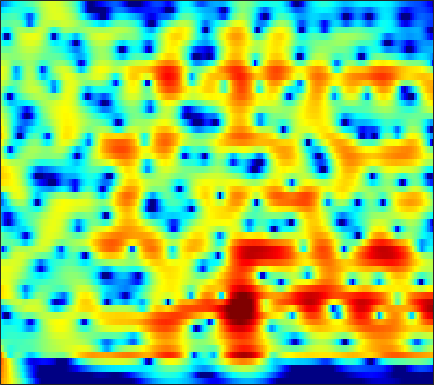

The file beside this chart, header and first rows:
7.6782, 7.1166, 6.3, 5.4047, 4.6799, 3.6402, 2.5143, 1.611, 0.32651, -1.0521, -2.529, -3.7023, -5.3565, -7.1134, -8.5008, -10.427, -12.418, -13.925, -15.891, -17.698, -19.262, -20.213, -21.211, -22.002
8.423, 7.674, 6.597, 5.431, 4.499, 3.179, 1.771, 0.6578, -0.9, -2.54, -4.258, -5.596, -7.441, -9.354, -10.83, -12.85, -14.94, -16.55, -18.77, -21.07, -23.34, -24.86, -26.26, -26.56
8.889, 7.963, 6.657, 5.273, 4.188, 2.684, 1.121, -0.08651, -1.737, -3.424, -5.139, -6.437, -8.176, -9.914, -11.21, -12.88, -14.51, -15.73, -17.4, -19.05, -20.56, -21.4, -21.94, -21.8
9.49, 8.261, 6.584, 4.888, 3.619, 1.942, 0.2739, -0.9879, -2.725, -4.564, -6.556, -8.136, -10.29, -12.24, -13.29, -13.85, -13.61, -13.2, -12.7, -12.42, -12.4, -12.52, -12.83, -13.35
8.268, 5.736, 1.799, -2.281, -3.89, -3.143, -1.766, -1.141, -0.9212, -1.327, -2.275, -3.3, -4.836, -5.902, -6.072, -5.554, -4.564, -3.705, -2.547, -1.568, -0.8599, -0.5062, -0.2026, -0.06636
1.977, 0.4541, -1.371, -2.611, -3.018, -2.994, -2.651, -2.356, -2.032, -1.826, -1.736, -1.749, -1.806, -1.744, -1.578, -1.25, -0.8979, -0.6532, -0.313, 0.06596, 0.4494, 0.7081, 0.9941, 1.219
-0.6506, -1.048, -1.473, -1.782, -1.94, -2.07, -2.13, -2.143, -2.118, -2.04, -1.887, -1.758, -1.623, -1.514, -1.409, -1.184, -0.8682, -0.6008, -0.2307, 0.1426, 0.5179, 0.7948, 1.137, 1.435
-3.804, -3.357, -2.95, -2.706, -2.6, -2.542, -2.537, -2.579, -2.681, -2.829, -2.923, -2.906, -2.773, -2.554, -2.351, -1.997, -1.513, -1.069, -0.4337, 0.1824, 0.7503, 1.152, 1.655, 2.106
-3.811, -3.515, -3.258, -3.125, -3.083, -3.095, -3.215, -3.383, -3.755, -4.415, -5.45, -6.349, -7.426, -7.919, -7.621, -6.37, -4.656, -3.35, -1.736, -0.3436, 0.8183, 1.536, 2.316, 2.924
-4.143, -4.915, -5.559, -5.64, -5.382, -4.894, -4.423, -4.184, -4.044, -4.337, -5.54, -7.154, -10.18, -13.15, -13.31, -9.833, -6.024, -3.852, -1.707, -0.1054, 1.202, 2, 2.81, 3.356
-8.78, -13.11, -27.85, -16.94, -11.15, -6.982, -4.603, -3.522, -2.542, -1.511, -0.8076, -0.7652, -1.139, -1.244, -0.9299, -0.3599, 0.2318, 0.7171, 1.29, 1.682, 1.898, 2.002, 2.073, 2.088
-8.082, -7.178, -5.893, -4.555, -3.53, -2.07, -0.6357, 0.3173, 1.005, 1.264, 1.832, 2.358, 2.713, 2.783, 2.821, 2.881, 2.769, 2.615, 2.389, 1.975, 1.087, 0.03939, -1.676, -3.476
-1.524, -0.7488, 0.2202, 0.9799, 1.458, 1.791, 1.886, 2.029, 2.322, 2.138, 1.553, 1.37, 1.723, 2.067, 2.164, 2.253, 2.299, 2.154, 1.628, 0.8442, -0.3585, -1.717, -4.403, -8.125
5.171, 4.842, 4.427, 3.987, 3.61, 2.949, 1.906, 0.7811, -0.6802, -2.326, -4.8, -6.56, -6.706, -4.695, -3.12, -1.489, -0.2791, 0.2558, 0.4009, 0.1441, -0.1889, -0.6312, -1.78, -3.151
5.257, 4.946, 4.463, 3.84, 3.262, 2.364, 1.184, -0.1487, -2.198, -4.047, -6.932, -9.188, -8.44, -6.563, -5.183, -3.5, -2.365, -1.732, -1.094, -0.8508, -0.8373, -0.8648, -0.9581, -1.247
3.651, 3.656, 3.514, 3.2, 2.838, 2.215, 1.544, 0.9506, -0.1577, -1.083, -1.675, -2.23, -2.852, -3.002, -2.976, -2.861, -2.761, -2.717, -2.542, -2.265, -2.133, -2.045, -1.78, -1.52
3.07, 3.262, 3.335, 3.254, 3.101, 2.738, 2.295, 2.012, 1.389, 0.555, -0.03772, -0.5293, -1.425, -2.229, -2.812, -3.657, -4.338, -4.733, -5.124, -5.079, -4.573, -4.104, -3.497, -2.807
3.493, 3.56, 3.565, 3.507, 3.446, 3.277, 2.914, 2.663, 2.365, 1.671, 0.8294, 0.2449, -0.7986, -2.213, -3.533, -5.741, -8.441, -10.94, -14.35, -13.49, -10.03, -7.749, -5.674, -4.259
2.912, 2.746, 2.69, 2.743, 2.812, 2.97, 3.027, 2.861, 2.716, 2.528, 1.873, 1.321, 0.5161, -0.7009, -1.76, -3.554, -5.762, -7.298, -9.06, -8.869, -7.146, -6.062, -4.744, -3.707
-1.622, -2.224, -1.759, -0.5283, 0.3772, 1.369, 2.294, 2.656, 2.667, 2.849, 2.809, 2.499, 2.122, 1.744, 1.395, 0.8026, 0.1907, -0.09275, -0.4892, -0.8463, -0.9061, -1.076, -1.512, -2.023
-8.973, -12.25, -7.638, -3.722, -1.74, -0.1422, 0.6363, 1.252, 1.507, 1.246, 1.359, 1.35, 1.298, 1.51, 1.663, 2.015, 2.295, 2.365, 2.562, 2.54, 2.233, 1.98, 1.282, 0.0425
-0.5305, -1.056, -1.3, -1.308, -1.241, -0.9998, -1.47, -1.985, -2.377, -3.906, -5.58, -6.13, -5.911, -4.369, -2.9, -0.9828, 0.6142, 1.422, 2.251, 2.859, 3.025, 3.047, 2.853, 2.322
-0.5745, -1.101, -1.737, -2.195, -2.604, -3.126, -3.543, -4.578, -5.728, -7.557, -11.21, -13.79, -14.26, -9.342, -6.266, -3.168, -1.135, 0.1851, 1.409, 2.259, 2.913, 3.13, 3.295, 3.313
-3.603, -4.396, -5.329, -5.914, -6.059, -6.282, -5.91, -5.606, -6.022, -5.588, -5.762, -5.629, -4.854, -3.954, -3.015, -1.695, -0.46, 0.3442, 1.361, 2.109, 2.714, 3.066, 3.343, 3.489
-8.074, -10.19, -13.56, -16.05, -14.68, -11.44, -9.438, -7.428, -6.098, -5.04, -3.952, -3.494, -2.685, -1.971, -1.355, -0.7094, 0.1143, 0.6181, 1.248, 1.929, 2.404, 2.79, 3.167, 3.374
-8.483, -10.16, -12.66, -13.91, -12.98, -10.72, -7.767, -6.872, -4.877, -3.907, -2.991, -2.393, -2.037, -1.61, -1.351, -1.044, -0.6829, -0.2959, 0.2056, 0.8501, 1.504, 1.943, 2.532, 2.983
-6.134, -6.464, -6.42, -6.184, -5.545, -4.699, -3.7, -2.756, -2.304, -1.481, -1.44, -1.394, -1.615, -2.136, -2.746, -3.284, -3.804, -3.743, -2.864, -1.85, -0.4784, 0.4266, 1.428, 2.365
-8.944, -8.579, -6.361, -3.943, -2.603, -0.8716, -0.07403, 0.6325, 1.147, 1.125, 0.9365, 0.2789, -0.7037, -2.521, -4.383, -8.363, -15.37, -19.85, -10.92, -5.757, -2.928, -1.293, 0.3518, 1.495
-7.11, -6.522, -3.524, -0.8803, 0.6287, 1.915, 2.966, 3.108, 3.526, 3.087, 2.705, 1.962, 0.7513, -0.7551, -2.187, -4.163, -5.772, -6.405, -5.754, -4.81, -3.467, -2.828, -1.699, -1.04
2.697, 2.615, 2.81, 3.155, 3.494, 3.717, 3.975, 3.854, 3.545, 3.003, 2.181, 1.464, 0.1724, -1.168, -2.229, -3.669, -4.81, -5.712, -6.406, -7.042, -7.332, -7.589, -7.945, -7.874
5.244, 5.081, 4.868, 4.707, 4.508, 4.342, 3.812, 3.59, 2.758, 2.028, 0.7652, -0.189, -1.778, -3.709, -5.122, -7.49, -9.438, -10.81, -12.21, -12.71, -13.88, -14.65, -17.92, -22.66
5.895, 5.687, 5.375, 5.022, 4.708, 4.251, 3.636, 3.145, 2.345, 1.342, 0.05406, -1.077, -2.949, -5.311, -7.692, -11.61, -18.34, -27.39, -23.37, -17.74, -15.63, -15.15, -15.16, -15.47
5.6, 5.325, 4.919, 4.467, 4.151, 3.6, 3.189, 2.656, 2.162, 1.292, 0.4056, -0.4858, -1.822, -3.494, -4.945, -7.024, -8.979, -10.23, -10.56, -10.45, -9.523, -9.255, -8.548, -8.105
4.42, 3.893, 3.168, 2.454, 2.112, 1.628, 1.631, 1.402, 1.441, 1.132, 0.9905, 0.5815, 0.09772, -0.5646, -1.129, -1.832, -2.572, -2.875, -3.314, -3.407, -3.411, -3.313, -3.158, -2.946
2.519, 1.199, -0.9229, -3.068, -4.169, -3.73, -2.9, -1.555, -0.7742, 0.2458, 0.6346, 0.9596, 1.063, 1.116, 1.023, 0.8914, 0.6264, 0.5159, 0.2633, 0.1961, 0.03191, 0.1073, 0.09499, 0.2263
1.949, -0.009841, -3.84, -9.579, -14.3, -11.26, -6.31, -4.662, -2.671, -1.469, -0.625, 0.01253, 0.5753, 0.9791, 1.209, 1.268, 1.293, 1.056, 0.8671, 0.4834, 0.2976, 0.1811, 0.3422, 0.6469
4.263, 2.953, 0.9773, -0.9334, -2.311, -3.404, -4.123, -4.639, -4.628, -4.562, -3.371, -2.684, -1.468, -0.5898, -0.1085, 0.2059, 0.1596, -0.1893, -0.9849, -2.347, -3.802, -4.809, -4.503, -2.763
5.733, 4.617, 2.945, 1.074, -0.639, -2.875, -6.38, -9.185, -16.5, -17.41, -11.1, -7.776, -5.034, -3.263, -2.382, -1.666, -1.635, -1.768, -2.852, -4.665, -7.964, -11.93, -11.71, -5.849
4.979, 3.943, 2.403, 0.6195, -0.8643, -3, -5.763, -7.221, -9.611, -10.54, -9.402, -8.57, -7.064, -5.806, -4.982, -4.111, -3.439, -3.155, -2.97, -2.926, -2.978, -2.79, -2.153, -1.035
3.907, 2.969, 1.625, 0.1056, -1.05, -2.678, -4.559, -5.487, -7.213, -8.48, -9.146, -9.607, -9.476, -8.686, -7.876, -6.503, -5.097, -4.266, -3.111, -2.175, -1.367, -0.7091, 0.07144, 0.9048
3.02, 2.143, 0.8725, -0.4956, -1.44, -3.024, -4.518, -5.707, -7.75, -9.715, -12.87, -15.82, -19.55, -16.13, -12.71, -8.928, -6.319, -4.72, -2.999, -1.67, -0.5013, 0.2317, 1.092, 1.864
1.845, 0.8737, -0.4926, -1.781, -2.689, -3.901, -4.739, -5.776, -6.935, -8.311, -10.3, -11.75, -12.85, -11.47, -9.532, -7.017, -4.722, -3.366, -1.895, -0.6258, 0.3617, 0.9699, 1.713, 2.304
0.2629, -1.269, -3.435, -5.329, -6.443, -6.487, -6.091, -5.824, -5.178, -5.128, -4.991, -4.732, -4.443, -3.807, -3.217, -2.291, -1.341, -0.7312, 0.06127, 0.688, 1.15, 1.473, 1.799, 2.099
-0.2587, -2.537, -6.815, -14.55, -31.88, -12.79, -7.732, -5.197, -3.524, -2.258, -1.269, -0.7744, -0.1339, 0.3461, 0.7361, 1.149, 1.382, 1.593, 1.67, 1.539, 1.341, 1.086, 0.6502, 0.341
1.488, 0.2638, -1.435, -2.91, -3.735, -3.545, -2.538, -2.089, -0.9979, 0.09263, 0.8127, 1.268, 1.831, 2.198, 2.357, 2.406, 2.307, 2.107, 1.609, 0.9325, -0.03658, -1.121, -3.006, -5.789
2.542, 2.102, 1.329, 0.4485, -0.1501, -0.6524, -1.222, -1.218, -0.7377, -0.2111, 0.5588, 1.167, 1.672, 1.997, 1.955, 1.685, 1.217, 0.5837, -0.2804, -1.118, -2.113, -2.979, -4.314, -6.144
3.339, 3.131, 2.367, 1.098, -0.04673, -2.382, -5.418, -6.438, -6.061, -3.464, -0.9839, 0.236, 1.264, 1.624, 1.527, 0.8364, -0.5878, -2.072, -4.32, -6.216, -6.182, -5.006, -3.581, -2.404
3.502, 3.264, 2.562, 1.332, 0.06633, -2.558, -6.089, -7.861, -6.774, -3.625, -1.226, 0.05512, 1.076, 1.339, 1.159, 0.2866, -1.475, -3.462, -7.36, -12.19, -9.995, -6.639, -3.382, -1.242
2.166, 1.995, 1.609, 1.069, 0.5913, -0.2068, -0.8273, -0.8578, -0.7869, -0.4357, 0.1055, 0.5305, 0.8523, 0.8912, 0.739, 0.2673, -0.4965, -1.16, -2.003, -2.554, -2.579, -2.273, -1.591, -0.8775
0.7486, 0.683, 0.5683, 0.456, 0.2847, 0.2145, 0.2908, 0.3595, 0.4715, 0.6899, 0.9471, 1.096, 1.216, 1.236, 1.129, 0.8691, 0.5396, 0.297, -0.1095, -0.4843, -0.7513, -0.8467, -0.9505, -1.019
-0.7201, -0.8211, -0.8945, -0.8493, -0.6855, -0.2885, 0.1353, 0.3718, 0.8552, 1.313, 1.653, 1.822, 1.999, 2.058, 2.023, 1.873, 1.614, 1.337, 0.8996, 0.4029, -0.1397, -0.5708, -1.149, -1.669
-2.796, -3.503, -4.178, -4.09, -3.337, -2.145, -0.8945, 0.07251, 1.093, 1.846, 2.399, 2.72, 2.99, 3.106, 3.128, 3.04, 2.78, 2.443, 1.878, 1.108, 0.09342, -0.8548, -2.235, -3.584
-4.937, -7.887, -15.68, -17.23, -9.879, -4.705, -1.637, -0.0813, 1.275, 2.187, 2.812, 3.131, 3.376, 3.529, 3.585, 3.591, 3.48, 3.301, 2.806, 1.938, 0.5604, -0.9347, -3.831, -8.644
-2.543, -3.531, -4.558, -4.515, -3.55, -2.008, -0.6443, 0.05952, 0.8011, 1.143, 1.122, 0.9345, 0.7071, 0.67, 0.8206, 1.266, 1.831, 2.203, 2.409, 2.234, 1.617, 0.8594, -0.5505, -2.188
-1.453, -1.477, -1.472, -1.321, -1.181, -0.9386, -0.7509, -0.6725, -0.9082, -1.621, -2.987, -4.552, -7.421, -10.04, -9.032, -5.462, -2.52, -0.9596, 0.5314, 1.447, 1.917, 2.057, 2.031, 1.909
-2.803, -2.563, -2.291, -2.063, -1.969, -1.845, -1.84, -1.942, -2.421, -3.281, -4.637, -6.067, -8.51, -10.37, -9.589, -6.595, -3.746, -2.047, -0.3259, 0.9047, 1.763, 2.209, 2.622, 2.878
-5.322, -4.989, -4.531, -4.103, -3.743, -3.375, -3.133, -3.098, -3.111, -3.26, -3.505, -3.7, -3.878, -3.766, -3.39, -2.572, -1.537, -0.7326, 0.2773, 1.148, 1.854, 2.272, 2.692, 2.964
-8.704, -8.311, -7.606, -6.736, -6.056, -5.242, -4.535, -4.09, -3.562, -3.152, -2.822, -2.586, -2.246, -1.82, -1.431, -0.8184, -0.1409, 0.3743, 1.055, 1.679, 2.205, 2.527, 2.83, 2.992
